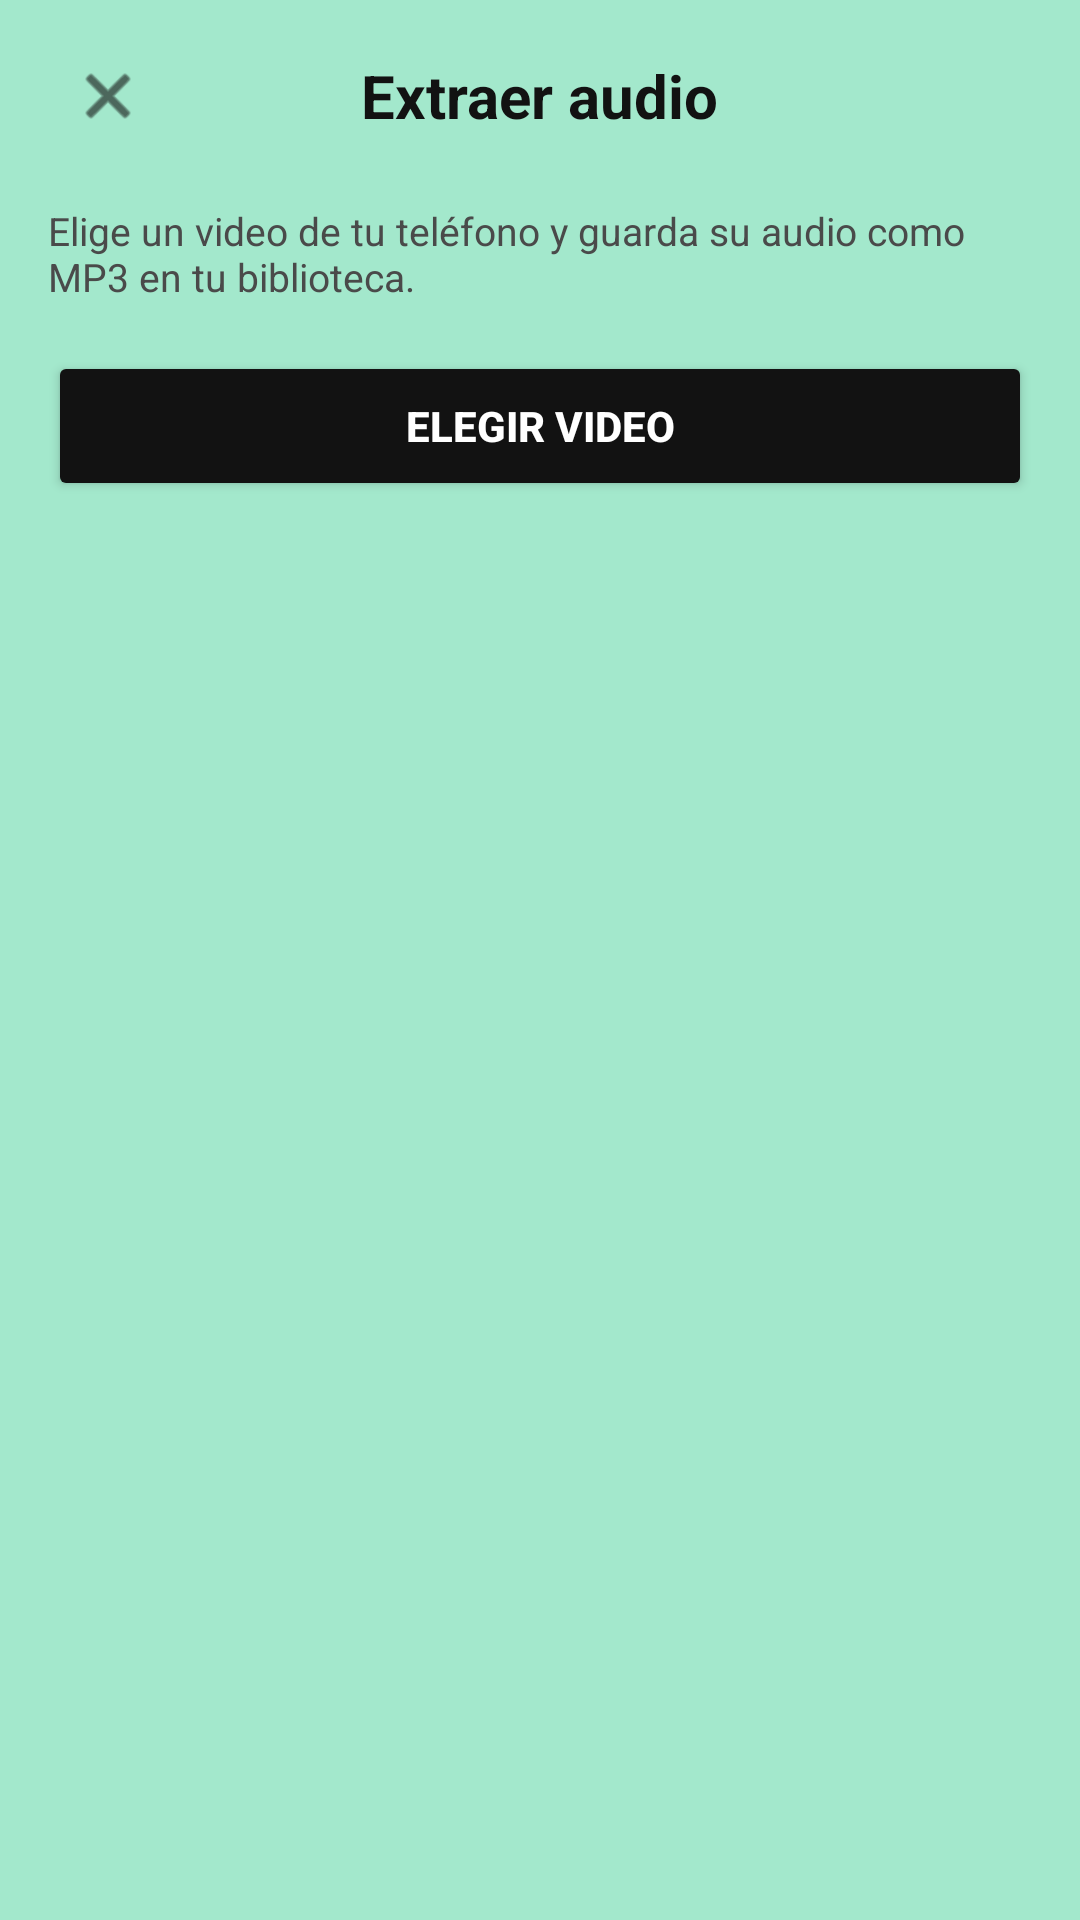

Android layout source for this screen:
<!-- AndroidManifest.xml: application theme Theme.Cuicatl -->
<!-- res/layout/activity_extract_audio.xml -->
<?xml version="1.0" encoding="utf-8"?>
<LinearLayout xmlns:android="http://schemas.android.com/apk/res/android"
    xmlns:app="http://schemas.android.com/apk/res-auto"
    android:id="@+id/content_root_extract"
    android:layout_width="match_parent"
    android:layout_height="match_parent"
    android:background="@color/bg_mint"
    android:orientation="vertical"
    android:paddingHorizontal="16dp"
    android:paddingTop="12dp">

    <FrameLayout
        android:layout_width="match_parent"
        android:layout_height="wrap_content"
        android:layout_marginBottom="16dp">

        <ImageView
            android:id="@+id/btnBack"
            android:layout_width="40dp"
            android:layout_height="40dp"
            android:layout_gravity="start|center_vertical"
            android:background="?attr/selectableItemBackgroundBorderless"
            android:contentDescription="@string/cd_back"
            android:padding="8dp"
            android:src="@android:drawable/ic_menu_close_clear_cancel"
            app:tint="@color/text_dark" />

        <TextView
            android:layout_width="wrap_content"
            android:layout_height="wrap_content"
            android:layout_gravity="center"
            android:text="@string/title_extract_audio"
            android:textColor="@color/text_dark"
            android:textSize="20sp"
            android:textStyle="bold" />
    </FrameLayout>

    <androidx.core.widget.NestedScrollView
        android:layout_width="match_parent"
        android:layout_height="match_parent">

        <LinearLayout
            android:layout_width="match_parent"
            android:layout_height="wrap_content"
            android:orientation="vertical"
            android:paddingBottom="24dp">

            <TextView
                android:layout_width="match_parent"
                android:layout_height="wrap_content"
                android:layout_marginBottom="16dp"
                android:text="@string/extract_intro"
                android:textColor="@color/text_secondary"
                android:textSize="13sp" />

            <Button
                android:id="@+id/btnPickVideo"
                android:layout_width="match_parent"
                android:layout_height="50dp"
                android:backgroundTint="@color/accent"
                android:text="@string/btn_pick_video"
                android:textColor="@color/on_accent"
                android:textStyle="bold"
                app:cornerRadius="12dp" />

            
            <LinearLayout
                android:id="@+id/groupVideo"
                android:layout_width="match_parent"
                android:layout_height="wrap_content"
                android:layout_marginTop="16dp"
                android:orientation="vertical"
                android:visibility="gone">

                <LinearLayout
                    android:layout_width="match_parent"
                    android:layout_height="wrap_content"
                    android:background="@color/chip_bg"
                    android:orientation="vertical"
                    android:padding="12dp">

                    <VideoView
                        android:id="@+id/vvPreview"
                        android:layout_width="match_parent"
                        android:layout_height="200dp"
                        android:layout_marginBottom="12dp" />

                    <TextView
                        android:id="@+id/tvVideoName"
                        android:layout_width="match_parent"
                        android:layout_height="wrap_content"
                        android:ellipsize="end"
                        android:maxLines="2"
                        android:textColor="@color/text_dark"
                        android:textSize="14sp"
                        android:textStyle="bold" />

                    <TextView
                        android:id="@+id/tvVideoMeta"
                        android:layout_width="match_parent"
                        android:layout_height="wrap_content"
                        android:layout_marginTop="2dp"
                        android:textColor="@color/text_secondary"
                        android:textSize="12sp" />
                </LinearLayout>

                <EditText
                    android:id="@+id/etOutputName"
                    android:layout_width="match_parent"
                    android:layout_height="52dp"
                    android:layout_marginTop="12dp"
                    android:autofillHints="name"
                    android:background="@color/chip_bg"
                    android:hint="@string/hint_audio_name"
                    android:inputType="text"
                    android:maxLines="1"
                    android:paddingHorizontal="12dp"
                    android:textColor="@color/text_dark"
                    android:textColorHint="@color/text_secondary"
                    android:textSize="14sp" />

                <Button
                    android:id="@+id/btnExtract"
                    android:layout_width="match_parent"
                    android:layout_height="50dp"
                    android:layout_marginTop="12dp"
                    android:backgroundTint="@color/accent"
                    android:text="@string/btn_extract"
                    android:textColor="@color/on_accent"
                    android:textStyle="bold"
                    app:cornerRadius="12dp" />
            </LinearLayout>

            <ProgressBar
                android:id="@+id/pbExtract"
                style="?android:attr/progressBarStyleHorizontal"
                android:layout_width="match_parent"
                android:layout_height="6dp"
                android:layout_marginTop="16dp"
                android:max="100"
                android:progressTint="@color/text_dark"
                android:visibility="gone" />

            <TextView
                android:id="@+id/tvExtractStatus"
                android:layout_width="match_parent"
                android:layout_height="wrap_content"
                android:layout_marginTop="8dp"
                android:textColor="@color/text_secondary"
                android:textSize="12sp" />
        </LinearLayout>
    </androidx.core.widget.NestedScrollView>

</LinearLayout>
<!-- resources referenced by this layout -->
<resources>
  <color name="accent">#121212</color>
  <color name="bg_mint">#A3E8CC</color>
  <color name="chip_bg">#D3F5E7</color>
  <color name="on_accent">#FFFFFFFF</color>
  <color name="text_dark">#121212</color>
  <color name="text_secondary">#4A4A4A</color>
  <string name="btn_extract">EXTRAER AUDIO</string>
  <string name="btn_pick_video">ELEGIR VIDEO</string>
  <string name="cd_back">Volver</string>
  <string name="extract_intro">Elige un video de tu teléfono y guarda su audio como MP3 en tu biblioteca.</string>
  <string name="hint_audio_name">Nombre del audio</string>
  <string name="title_extract_audio">Extraer audio</string>
  <style name="Theme.Cuicatl" parent="Base.Theme.Cuicatl" />
  <style name="Base.Theme.Cuicatl" parent="Theme.Material3.DayNight.NoActionBar">
          
          <item name="android:windowBackground">@color/verde_cuicatl</item>
      </style>
  <color name="verde_cuicatl">#A7F3D0</color>
</resources>
